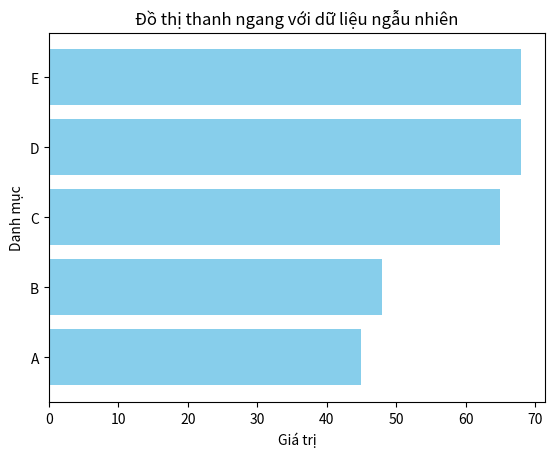

Recreate this plot in Python.
# 206 - Viết chương trình để vẽ đồ thị thanh ngang bằng Matplotlib

import matplotlib.pyplot as plt
import numpy as np

# Khởi tạo dữ liệu ngẫu nhiên
np.random.seed(0)  # Đặt seed cho tính ngẫu nhiên
categories = ['A', 'B', 'C', 'D', 'E']
values = np.random.randint(1, 100, size=len(categories))

# Vẽ đồ thị thanh ngang
plt.barh(categories, values, color='skyblue')

# Thêm tiêu đề và nhãn
plt.title('Đồ thị thanh ngang với dữ liệu ngẫu nhiên')
plt.xlabel('Giá trị')
plt.ylabel('Danh mục')

# Hiển thị đồ thị
plt.show()